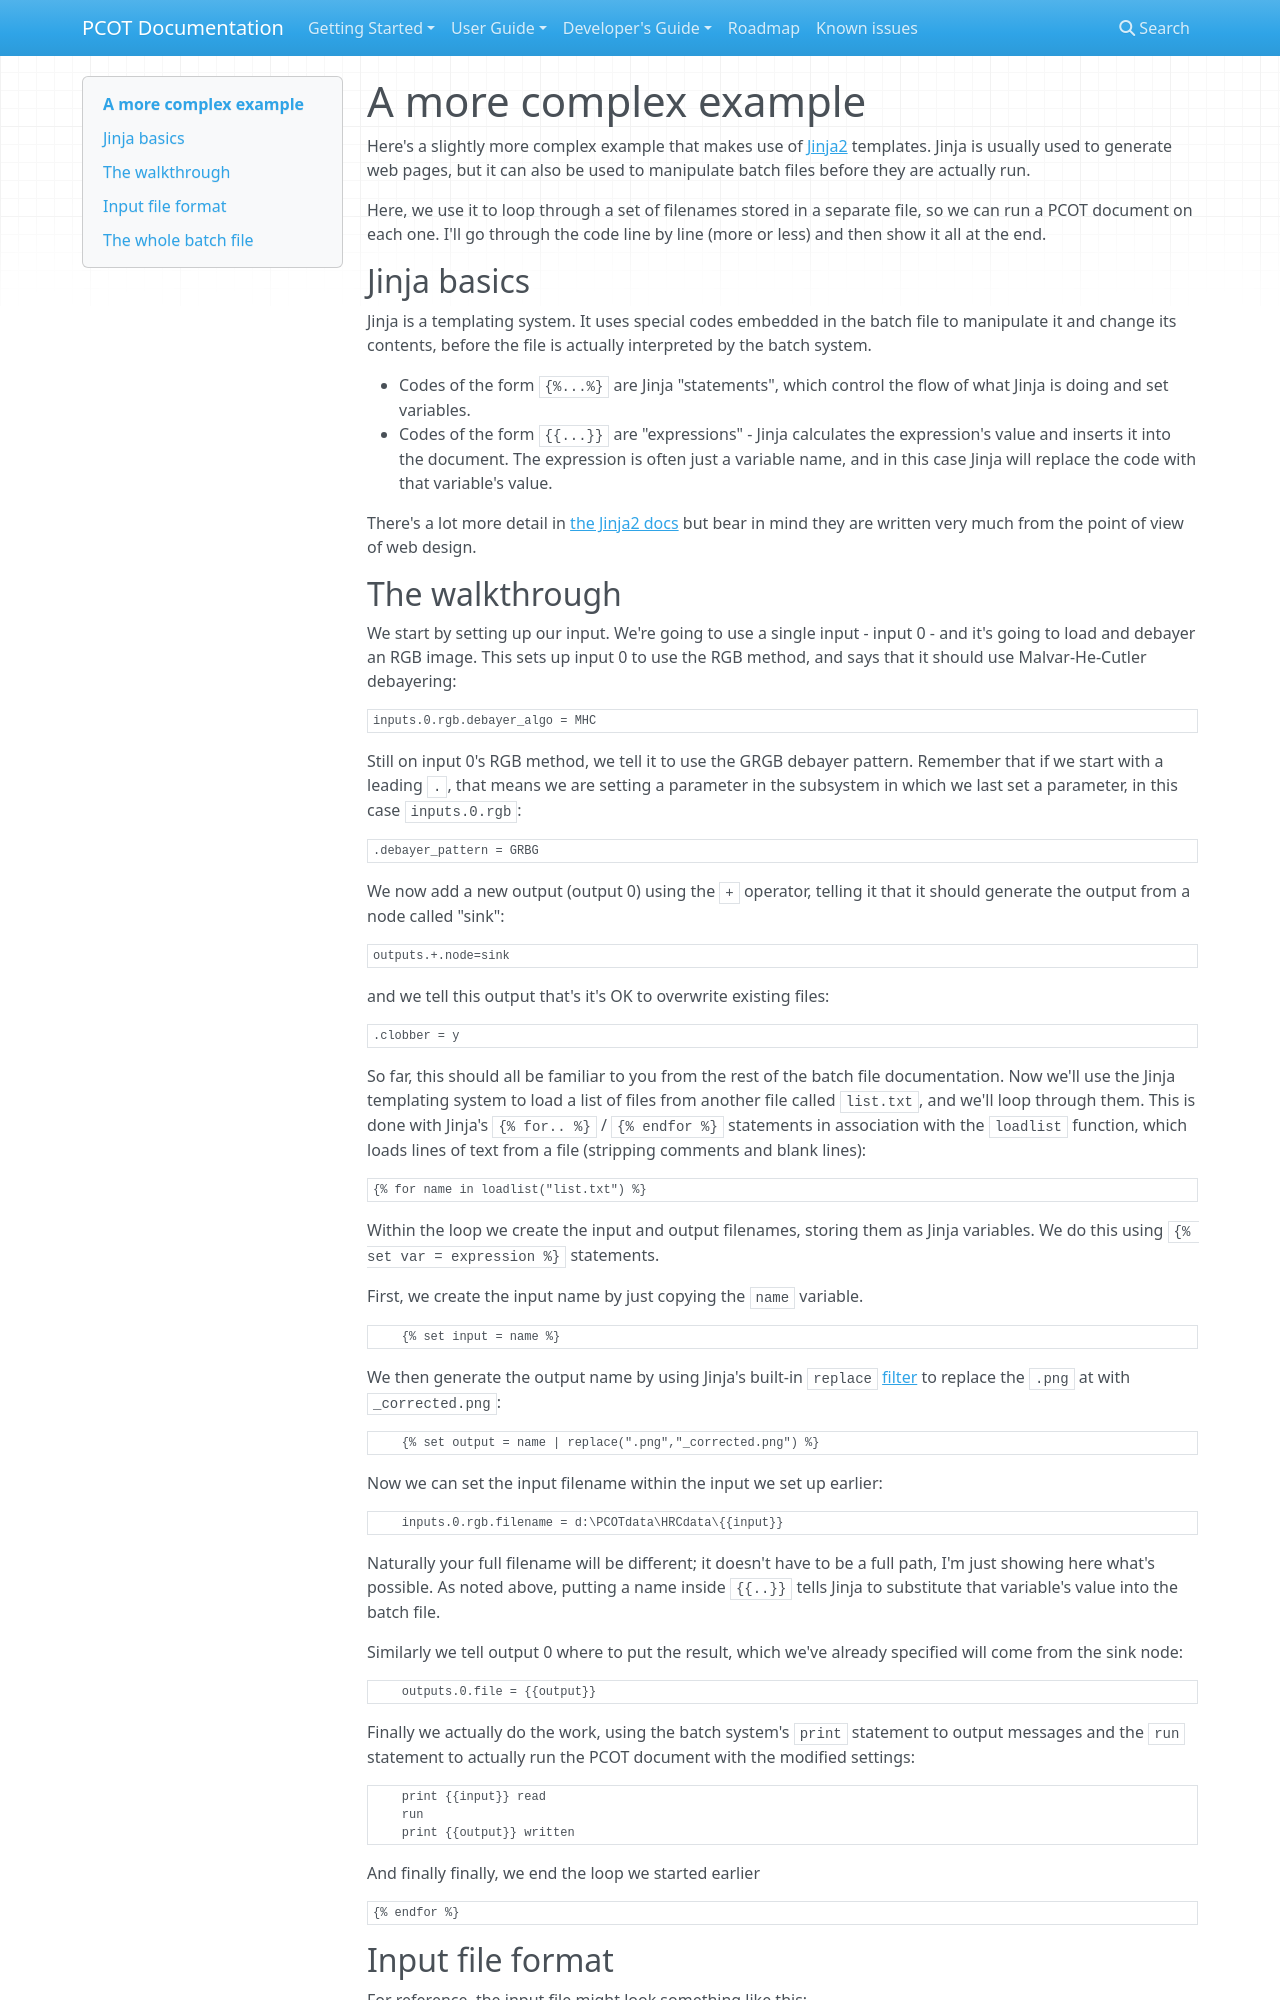

repository: AU-ExoMars/PCOT · page: userguide/batch/complex/index.html · generator: mkdocs

# A more complex example

Here's a slightly more complex example that makes use of 
[Jinja2](https://jinja.palletsprojects.com/en/stable/templates/)
templates. Jinja is usually used to generate web pages, but it can
also be used to manipulate batch files before they are actually run.

Here, we use it to loop through a set of filenames stored in a
separate file, so we can run a PCOT document on each one.
I'll go through the code line by line (more or less) and then show
it all at the end.

## Jinja basics

Jinja is a templating system. It uses special codes embedded in
the batch file to manipulate it and change its contents, before
the file is actually interpreted by the batch system.

* Codes of the form `{%...%}` are Jinja "statements", which control
the flow of what Jinja is doing and set variables.

* Codes of the form `{{...}}` are "expressions" - Jinja calculates the
expression's value and inserts it into the document. The expression
is often just a variable name, and in this case Jinja will replace the
code with that variable's value.

There's a lot more detail in [the Jinja2 docs](https://jinja.palletsprojects.com/en/stable/templates/)
but bear in mind they are written very much from the point of view
of web design.
